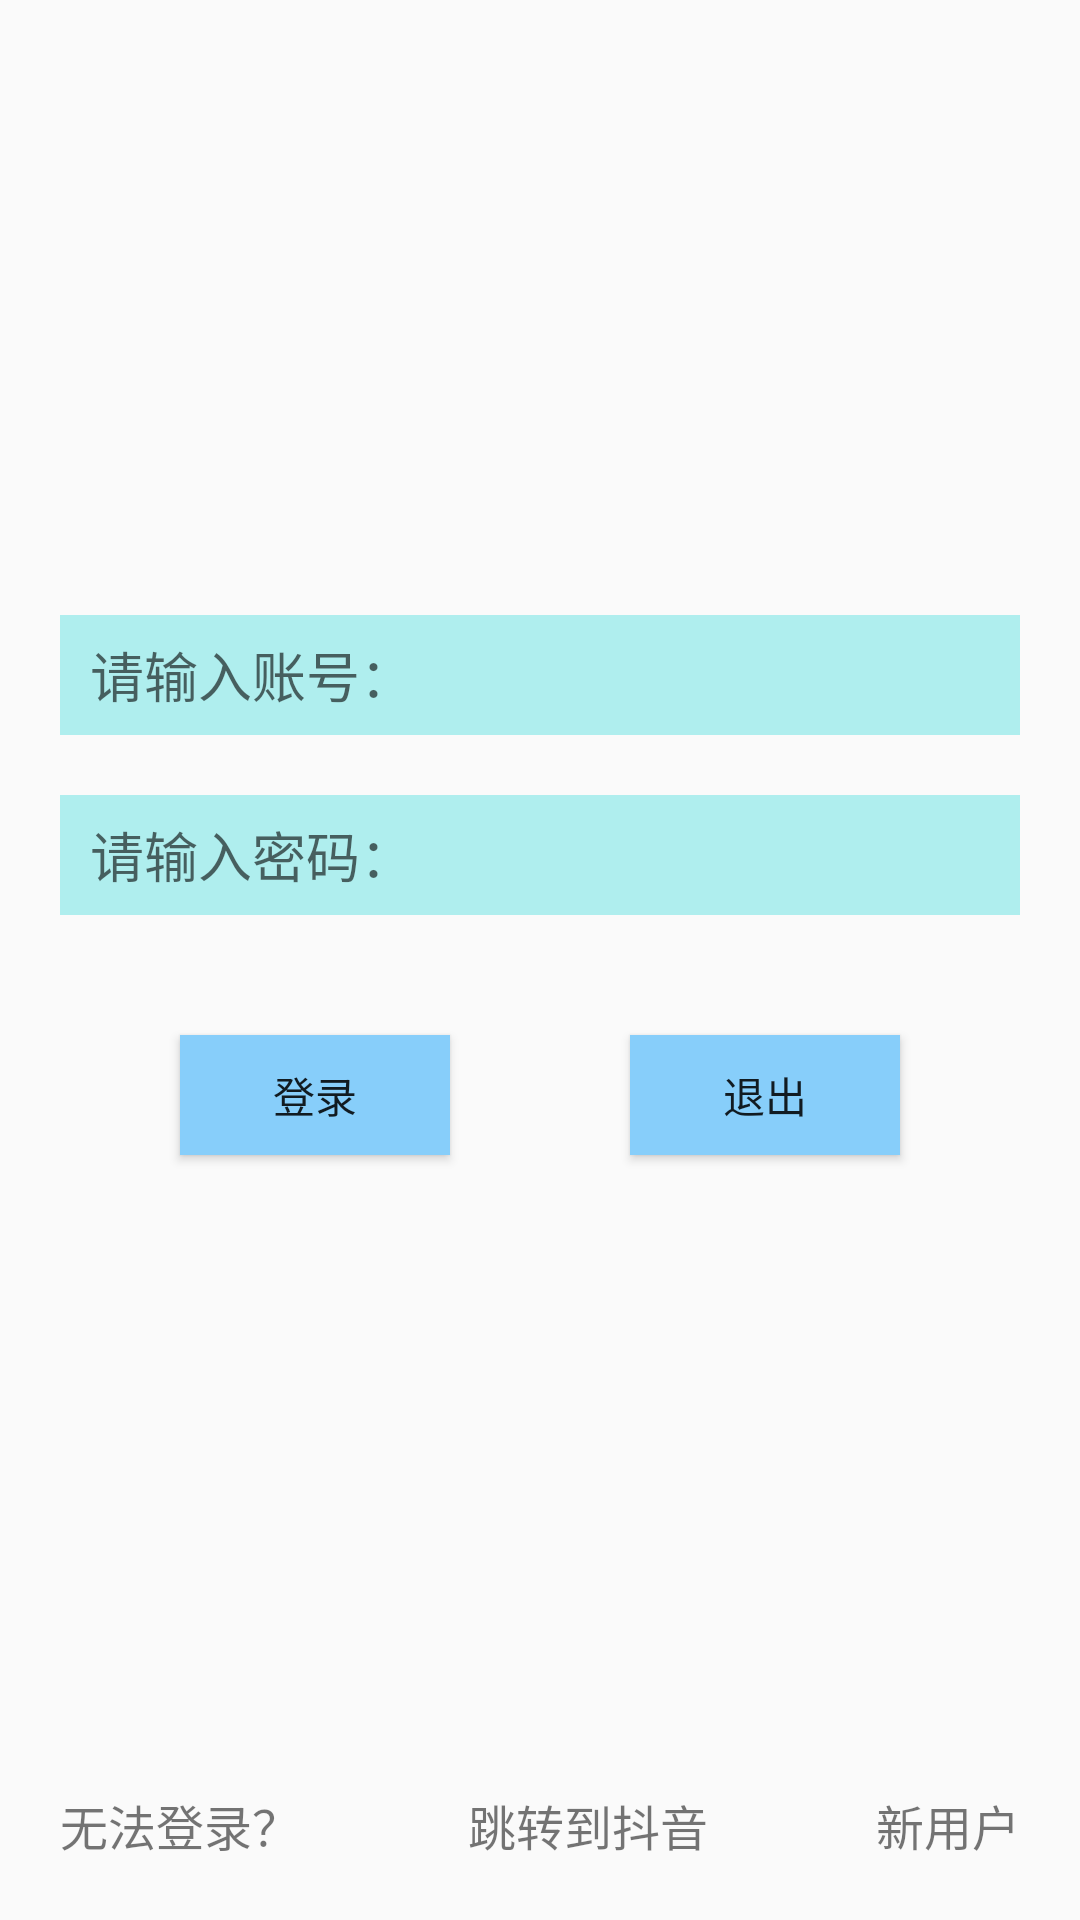

This screen was rendered from an Android layout file. Write that file and the resources it references.
<!-- AndroidManifest.xml: application theme AppTheme -->
<!-- res/layout/activity_login.xml -->
<?xml version="1.0" encoding="utf-8"?>
<androidx.constraintlayout.widget.ConstraintLayout xmlns:android="http://schemas.android.com/apk/res/android"
    xmlns:app="http://schemas.android.com/apk/res-auto"
    xmlns:tools="http://schemas.android.com/tools"
    android:layout_width="match_parent"
    android:layout_height="match_parent"
    tools:context=".login">

    <LinearLayout xmlns:android="http://schemas.android.com/apk/res/android"
        android:orientation="vertical"
        android:layout_width="match_parent"
        android:layout_height="match_parent">

        <ImageView
            android:id="@+id/qq_login"
            android:layout_width="150dp"
            android:layout_height="150dp"
            android:layout_marginTop="40dp"
            android:layout_gravity="center_horizontal"
            android:src="@drawable/qq_login" />

        <EditText
            android:id="@+id/username"
            android:layout_width="match_parent"
            android:layout_height="40dp"
            android:layout_marginTop="15dp"
            android:layout_marginLeft="20dp"
            android:layout_marginRight="20dp"
            android:paddingLeft="10dp"
            android:paddingRight="10dp"
            android:maxLines="1"
            android:singleLine="true"
            android:background="@color/paleturquoise"
            android:textCursorDrawable="@drawable/my_cursor"
            style="@style/myEditTextStyle"
            android:hint="请输入账号："/>


        <EditText
            android:id="@+id/password"
            android:layout_width="match_parent"
            android:layout_height="40dp"
            android:layout_marginTop="20dp"
            android:layout_marginLeft="20dp"
            android:layout_marginRight="20dp"
            android:paddingLeft="10dp"
            android:paddingRight="10dp"
            android:maxLines="1"
            android:singleLine="true"
            android:background="@color/paleturquoise"
            android:textCursorDrawable="@drawable/my_cursor"
            style="@style/myEditTextStyle"
            android:hint="请输入密码：" />

        <LinearLayout xmlns:android="http://schemas.android.com/apk/res/android"
            android:layout_width="match_parent"
            android:layout_height="100dp"
            android:orientation="horizontal">

            <Button
                android:id="@+id/login"
                android:layout_width="70dp"
                android:layout_height="40dp"
                android:layout_weight="1"
                android:layout_marginLeft="60dp"
                android:layout_marginRight="60dp"
                android:layout_marginTop="40dp"
                android:background="@color/lightskyblue"
                android:text="登录" />

            <Button
                android:id="@+id/finish"
                android:layout_width="70dp"
                android:layout_height="40dp"
                android:layout_weight="1"
                android:layout_marginRight="60dp"
                android:layout_marginTop="40dp"
                android:background="@color/lightskyblue"
                android:text="退出" />

        </LinearLayout>

        <LinearLayout
            android:layout_width="match_parent"
            android:layout_height="match_parent"
            android:orientation="horizontal"
            android:gravity="bottom"
            android:layout_marginBottom="20dp">

            <TextView
                android:id="@+id/non"
                android:layout_width="wrap_content"
                android:layout_height="wrap_content"
                android:text="无法登录？"
                android:layout_weight="1"
                android:layout_marginLeft="20dp"
                android:textSize="16dp"/>

            <TextView
                android:id="@+id/tiktok"
                android:layout_width="wrap_content"
                android:layout_height="wrap_content"
                android:text="跳转到抖音"
                android:layout_weight="1"
                android:textSize="16dp" />

            <TextView
                android:id="@+id/news"
                android:layout_width="wrap_content"
                android:layout_height="wrap_content"
                android:text="新用户"
                android:layout_gravity="right|bottom"
                android:layout_marginRight="20dp"
                android:textSize="16dp"/>


        </LinearLayout>



    </LinearLayout>


</androidx.constraintlayout.widget.ConstraintLayout>
<!-- resources referenced by this layout -->
<resources>
  <color name="lightskyblue">#87CEFA</color>
  <color name="paleturquoise">#AFEEEE</color>
  <style name="myEditTextStyle" parent="Widget.AppCompat.EditText">
          
          <item name="android:background">@color/paleturquoise</item>
          
          <item name="android:textColorHighlight">@color/lightskyblue</item>
          
          
          
          
          
          
      </style>
  <style name="AppTheme" parent="Theme.AppCompat.Light.DarkActionBar">
          
          <item name="colorPrimary">@color/colorPrimary</item>
          <item name="colorPrimaryDark">@color/colorPrimaryDark</item>
          <item name="colorAccent">@color/colorAccent</item>
          
          <item name="colorControlActivated">@color/lightskyblue</item>
      </style>
  <color name="colorPrimary">#008577</color>
  <color name="colorPrimaryDark">#00574B</color>
  <color name="colorAccent">#D81B60</color>
</resources>
